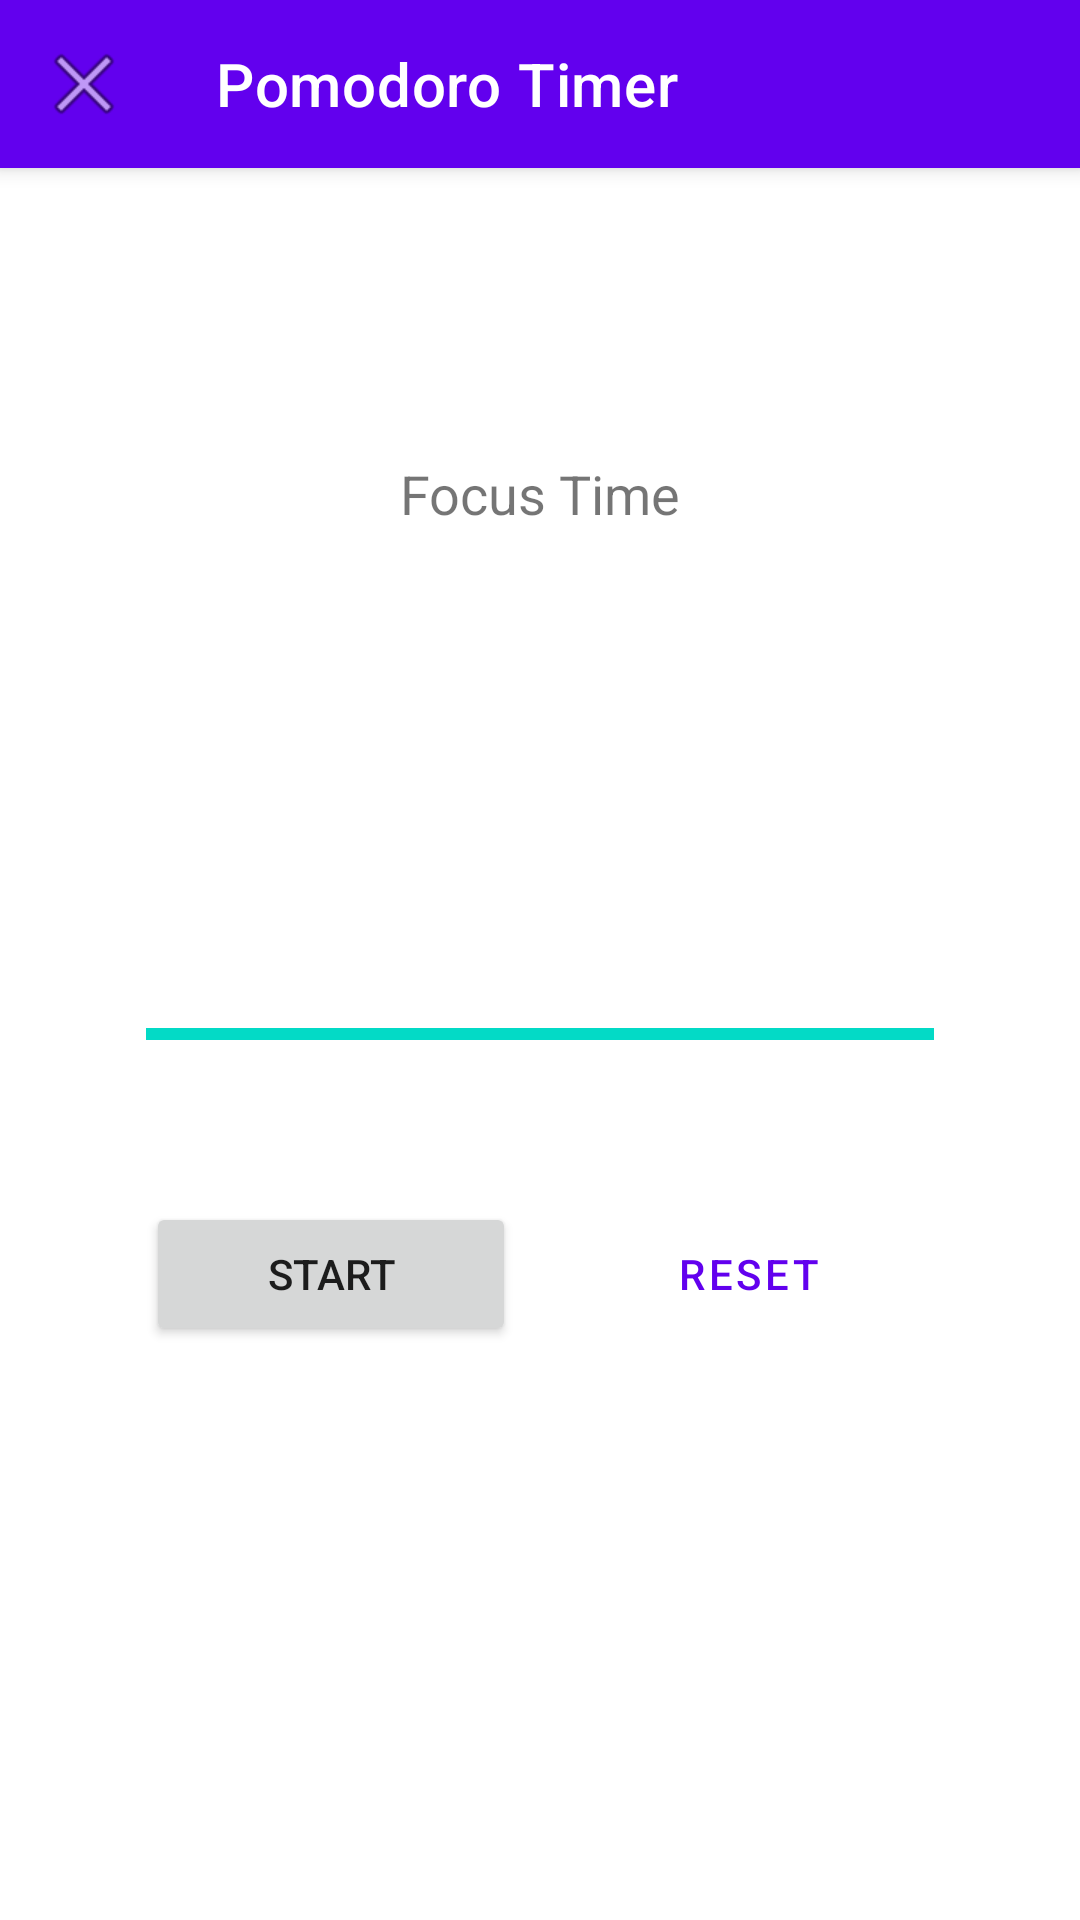

Layout XML and referenced resources for this Android screen:
<!-- AndroidManifest.xml: application theme Theme.TodoListApp -->
<!-- res/layout/activity_pomodoro_timer.xml -->
<?xml version="1.0" encoding="utf-8"?>
<androidx.coordinatorlayout.widget.CoordinatorLayout xmlns:android="http://schemas.android.com/apk/res/android"
    xmlns:app="http://schemas.android.com/apk/res-auto"
    xmlns:tools="http://schemas.android.com/tools"
    android:layout_width="match_parent"
    android:layout_height="match_parent"
    tools:context=".ui.PomodoroTimerActivity">

    <com.google.android.material.appbar.AppBarLayout
        android:layout_width="match_parent"
        android:layout_height="wrap_content">

        <androidx.appcompat.widget.Toolbar
            android:id="@+id/toolbar"
            android:layout_width="match_parent"
            android:layout_height="?attr/actionBarSize"
            android:background="?attr/colorPrimary"
            app:navigationIcon="@android:drawable/ic_menu_close_clear_cancel"
            app:title="@string/pomodoro_title"
            app:titleTextColor="@color/on_primary" />

    </com.google.android.material.appbar.AppBarLayout>

    <androidx.constraintlayout.widget.ConstraintLayout
        android:layout_width="match_parent"
        android:layout_height="match_parent"
        android:padding="16dp"
        app:layout_behavior="@string/appbar_scrolling_view_behavior">

        <TextView
            android:id="@+id/task_title"
            android:layout_width="0dp"
            android:layout_height="wrap_content"
            android:layout_marginTop="32dp"
            android:gravity="center"
            android:textSize="24sp"
            android:textStyle="bold"
            app:layout_constraintEnd_toEndOf="parent"
            app:layout_constraintStart_toStartOf="parent"
            app:layout_constraintTop_toTopOf="parent"
            tools:text="Complete project report" />

        <TextView
            android:id="@+id/timer_status"
            android:layout_width="wrap_content"
            android:layout_height="wrap_content"
            android:layout_marginTop="16dp"
            android:text="Focus Time"
            android:textSize="18sp"
            app:layout_constraintEnd_toEndOf="parent"
            app:layout_constraintStart_toStartOf="parent"
            app:layout_constraintTop_toBottomOf="@id/task_title" />

        <TextView
            android:id="@+id/timer_text"
            android:layout_width="wrap_content"
            android:layout_height="wrap_content"
            android:layout_marginTop="32dp"
            android:textSize="72sp"
            android:textStyle="bold"
            app:layout_constraintEnd_toEndOf="parent"
            app:layout_constraintStart_toStartOf="parent"
            app:layout_constraintTop_toBottomOf="@id/timer_status"
            tools:text="25:00" />

        <ProgressBar
            android:id="@+id/timer_progress"
            style="?android:attr/progressBarStyleHorizontal"
            android:layout_width="0dp"
            android:layout_height="wrap_content"
            android:layout_marginTop="32dp"
            android:max="100"
            android:progress="100"
            app:layout_constraintEnd_toEndOf="parent"
            app:layout_constraintStart_toStartOf="parent"
            app:layout_constraintTop_toBottomOf="@id/timer_text"
            app:layout_constraintWidth_percent="0.8" />

        <LinearLayout
            android:layout_width="0dp"
            android:layout_height="wrap_content"
            android:layout_marginTop="48dp"
            android:gravity="center"
            android:orientation="horizontal"
            app:layout_constraintEnd_toEndOf="parent"
            app:layout_constraintStart_toStartOf="parent"
            app:layout_constraintTop_toBottomOf="@id/timer_progress"
            app:layout_constraintWidth_percent="0.8">

            <Button
                android:id="@+id/btn_start_pause"
                android:layout_width="0dp"
                android:layout_height="wrap_content"
                android:layout_marginEnd="8dp"
                android:layout_weight="1"
                android:text="@string/start_timer" />

            <Button
                android:id="@+id/btn_reset"
                style="@style/Widget.MaterialComponents.Button.OutlinedButton"
                android:layout_width="0dp"
                android:layout_height="wrap_content"
                android:layout_marginStart="8dp"
                android:layout_weight="1"
                android:text="@string/reset_timer" />

        </LinearLayout>

    </androidx.constraintlayout.widget.ConstraintLayout>

</androidx.coordinatorlayout.widget.CoordinatorLayout>
<!-- resources referenced by this layout -->
<resources>
  <color name="on_primary">#FFFFFF</color>
  <string name="pomodoro_title">Pomodoro Timer</string>
  <string name="reset_timer">Reset</string>
  <string name="start_timer">Start</string>
  <style name="Theme.TodoListApp" parent="Theme.MaterialComponents.DayNight.DarkActionBar">
          
          <item name="colorPrimary">@color/primary</item>
          <item name="colorPrimaryVariant">@color/primary_dark</item>
          <item name="colorOnPrimary">@color/on_primary</item>
          
          <item name="colorSecondary">@color/secondary</item>
          <item name="colorSecondaryVariant">@color/secondary_variant</item>
          <item name="colorOnSecondary">@color/on_secondary</item>
          
          <item name="android:statusBarColor">?attr/colorPrimaryVariant</item>
          
          <item name="android:windowBackground">@color/background</item>
      </style>
  <color name="primary">#6200EE</color>
  <color name="primary_dark">#3700B3</color>
  <color name="secondary">#03DAC6</color>
  <color name="secondary_variant">#018786</color>
  <color name="on_secondary">#000000</color>
  <color name="background">#FFFFFF</color>
</resources>
